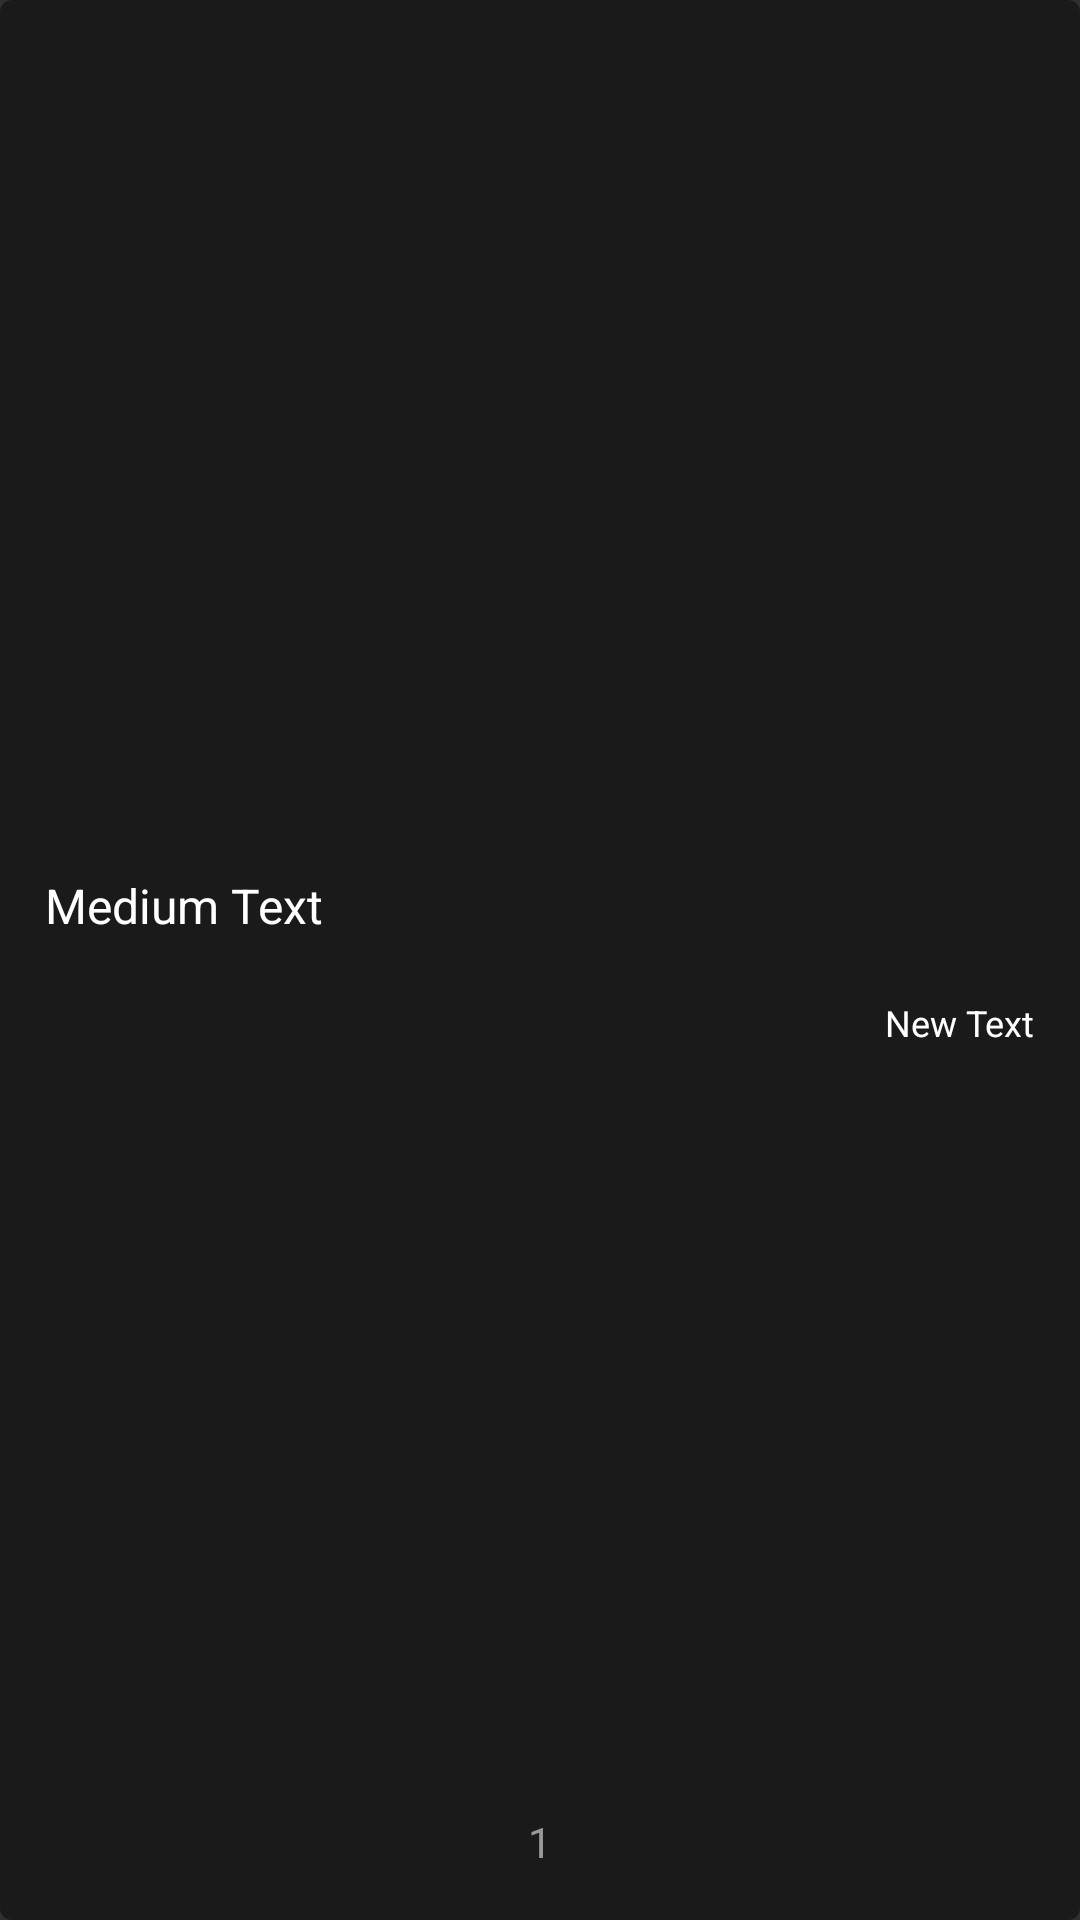

Write the Android layout XML for this screen, with the resource values it uses.
<!-- AndroidManifest.xml: application theme AppTheme -->
<!-- res/layout/quotes_widget.xml -->
<?xml version="1.0" encoding="utf-8"?>
<FrameLayout
    xmlns:android="http://schemas.android.com/apk/res/android"
    android:id="@+id/widget_layout"
    android:layout_width="match_parent"
    android:layout_height="match_parent"
    android:background="@drawable/quotes_widget_background">

    <RelativeLayout
        android:id="@+id/quote_content_layout"
        android:padding="15dp"
        android:layout_gravity="center"
        android:layout_width="match_parent"
        android:layout_height="wrap_content">

        <TextView
            android:id="@+id/quote_text"
            android:layout_width="wrap_content"
            android:layout_height="wrap_content"
            android:textSize="16sp"
            android:text="Medium Text"
            android:layout_alignParentTop="true"
            android:layout_alignParentLeft="true"
            android:layout_alignParentStart="true"
            android:textColor="@android:color/white"/>

        <TextView
            android:id="@+id/quote_author"
            android:layout_marginTop="20dp"
            android:layout_width="wrap_content"
            android:layout_height="wrap_content"
            android:textSize="12sp"
            android:text="New Text"
            android:layout_below="@+id/quote_text"
            android:layout_alignParentRight="true"
            android:layout_alignParentEnd="true"
            android:textColor="@android:color/white"/>
    </RelativeLayout>

    <ImageView
        android:id="@+id/prev_button"
        android:tint="@color/widget_controls"
        android:src="@drawable/ic_navigate_before"
        android:scaleType="center"
        android:scaleX="1.5"
        android:scaleY="1.5"
        android:clickable="true"
        android:focusable="true"
        android:layout_width="52dp"
        android:layout_height="52dp"
        android:layout_gravity="left|bottom" />

    <ImageView
        android:id="@+id/next_button"
        android:tint="@color/widget_controls"
        android:src="@drawable/ic_navigate_next"
        android:scaleType="center"
        android:scaleX="1.5"
        android:scaleY="1.5"
        android:clickable="true"
        android:focusable="true"
        android:layout_width="52dp"
        android:layout_height="52dp"
        android:layout_gravity="right|bottom" />

    <TextView
        android:id="@+id/quote_index"
        android:layout_width="wrap_content"
        android:layout_height="52dp"
        android:gravity="center"
        android:textAppearance="?android:attr/textAppearanceSmall"
        android:text="1"
        android:textColor="@color/widget_controls"
        android:layout_gravity="center_horizontal|bottom" />

</FrameLayout>
<!-- resources referenced by this layout -->
<resources>
  <color name="widget_controls">#ff999999</color>
  <!-- drawable quotes_widget_background (drawable) -->
  <?xml version="1.0" encoding="UTF-8"?>
  <shape xmlns:android="http://schemas.android.com/apk/res/android">
      <solid android:color="@color/widget_background"/>
      <corners android:radius="4dp"/>
  </shape>
  <style name="AppTheme" parent="Theme.AppCompat.NoActionBar">
          
          <item name="colorPrimary">@color/colorPrimary</item>
          <item name="colorPrimaryDark">@color/colorPrimaryDark</item>
          <item name="colorAccent">@color/colorAccent</item>
      </style>
  <color name="widget_background">#77000000</color>
  <color name="colorPrimary">#607d8b</color>
  <color name="colorPrimaryDark">#455a64</color>
  <color name="colorAccent">#ba917d</color>
</resources>
